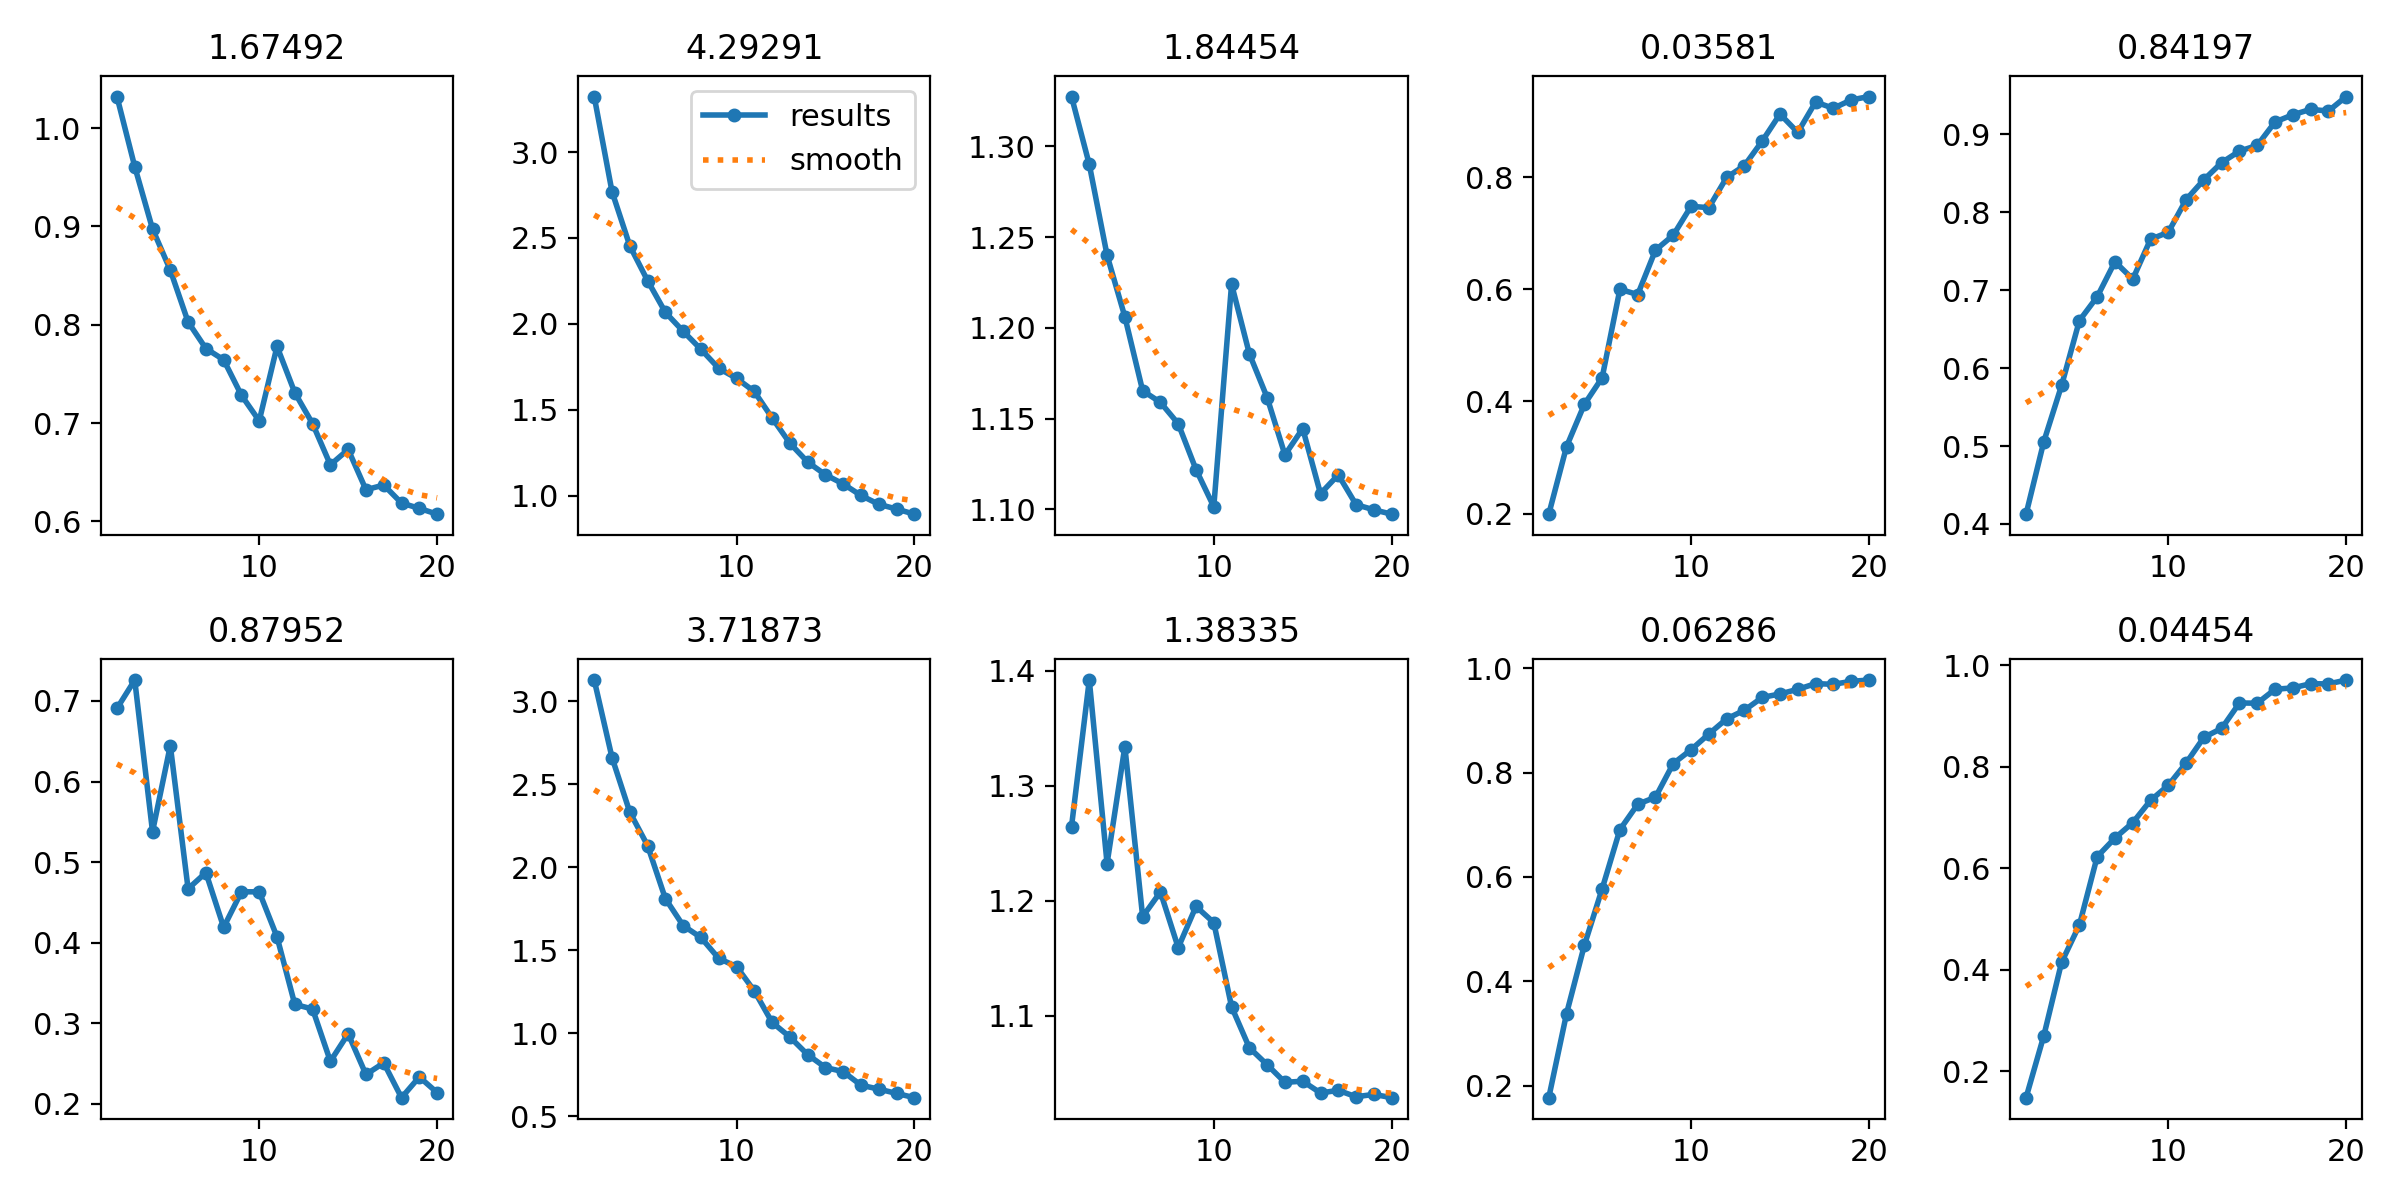

The table this chart was drawn from, first rows:
1, 89.1136, 1.67492, 4.29291, 1.84454, 0.03581, 0.84197, 0.06286, 0.04454, 0.87952, 3.71873, 1.38335, 0.000100468, 0.000100468, 0.000100468
2, 170.9, 1.032, 3.323, 1.327, 0.199, 0.4126, 0.1767, 0.1481, 0.6907, 3.127, 1.264, 0.0001915, 0.0001915, 0.0001915
3, 259, 0.9609, 2.77, 1.29, 0.3196, 0.5057, 0.338, 0.2703, 0.726, 2.66, 1.392, 0.0002725, 0.0002725, 0.0002725
4, 358.3, 0.8975, 2.454, 1.24, 0.3948, 0.5778, 0.4689, 0.4149, 0.5378, 2.331, 1.232, 0.000258, 0.000258, 0.000258
5, 469.6, 0.8555, 2.252, 1.206, 0.4424, 0.6608, 0.5771, 0.4883, 0.6446, 2.129, 1.334, 0.000243, 0.000243, 0.000243
6, 592.4, 0.8029, 2.067, 1.165, 0.6001, 0.6914, 0.6908, 0.6229, 0.4669, 1.81, 1.186, 0.000228, 0.000228, 0.000228
7, 694.7, 0.7759, 1.957, 1.159, 0.5907, 0.7364, 0.7394, 0.6596, 0.4869, 1.647, 1.208, 0.000213, 0.000213, 0.000213
8, 799.5, 0.7644, 1.852, 1.147, 0.67, 0.7139, 0.7529, 0.6898, 0.4191, 1.576, 1.159, 0.000198, 0.000198, 0.000198
9, 897.6, 0.7282, 1.742, 1.122, 0.6967, 0.7651, 0.8175, 0.7337, 0.4632, 1.449, 1.195, 0.000183, 0.000183, 0.000183
10, 982.6, 0.7023, 1.684, 1.101, 0.7481, 0.7742, 0.844, 0.7635, 0.4631, 1.401, 1.181, 0.000168, 0.000168, 0.000168
11, 1099, 0.778, 1.607, 1.224, 0.7456, 0.8159, 0.8741, 0.8073, 0.4072, 1.254, 1.108, 0.000153, 0.000153, 0.000153
12, 1177, 0.7309, 1.453, 1.186, 0.7996, 0.8415, 0.9031, 0.8579, 0.3234, 1.064, 1.072, 0.000138, 0.000138, 0.000138
13, 1257, 0.6994, 1.306, 1.162, 0.8207, 0.8635, 0.9197, 0.8756, 0.3176, 0.9761, 1.057, 0.000123, 0.000123, 0.000123
14, 1348, 0.6575, 1.197, 1.13, 0.8645, 0.8782, 0.9443, 0.9257, 0.2528, 0.8698, 1.042, 0.000108, 0.000108, 0.000108
15, 1454, 0.6731, 1.123, 1.145, 0.9126, 0.8855, 0.9509, 0.9251, 0.2869, 0.7923, 1.043, 9.3021e-05, 9.3021e-05, 9.3021e-05
16, 1555, 0.6322, 1.069, 1.109, 0.8799, 0.9156, 0.9598, 0.9526, 0.2364, 0.7672, 1.033, 7.80225e-05, 7.80225e-05, 7.80225e-05
17, 1636, 0.637, 1.002, 1.119, 0.9341, 0.9248, 0.9708, 0.9553, 0.2508, 0.6856, 1.035, 6.3024e-05, 6.3024e-05, 6.3024e-05
18, 1719, 0.6186, 0.9507, 1.103, 0.923, 0.9317, 0.9694, 0.9636, 0.2076, 0.6621, 1.03, 4.80255e-05, 4.80255e-05, 4.80255e-05
19, 1802, 0.6132, 0.9234, 1.1, 0.9378, 0.9296, 0.9751, 0.9632, 0.2334, 0.6363, 1.032, 3.3027e-05, 3.3027e-05, 3.3027e-05
20, 1887, 0.6073, 0.8934, 1.097, 0.9439, 0.9482, 0.9776, 0.9708, 0.2139, 0.6106, 1.029, 1.80285e-05, 1.80285e-05, 1.80285e-05
